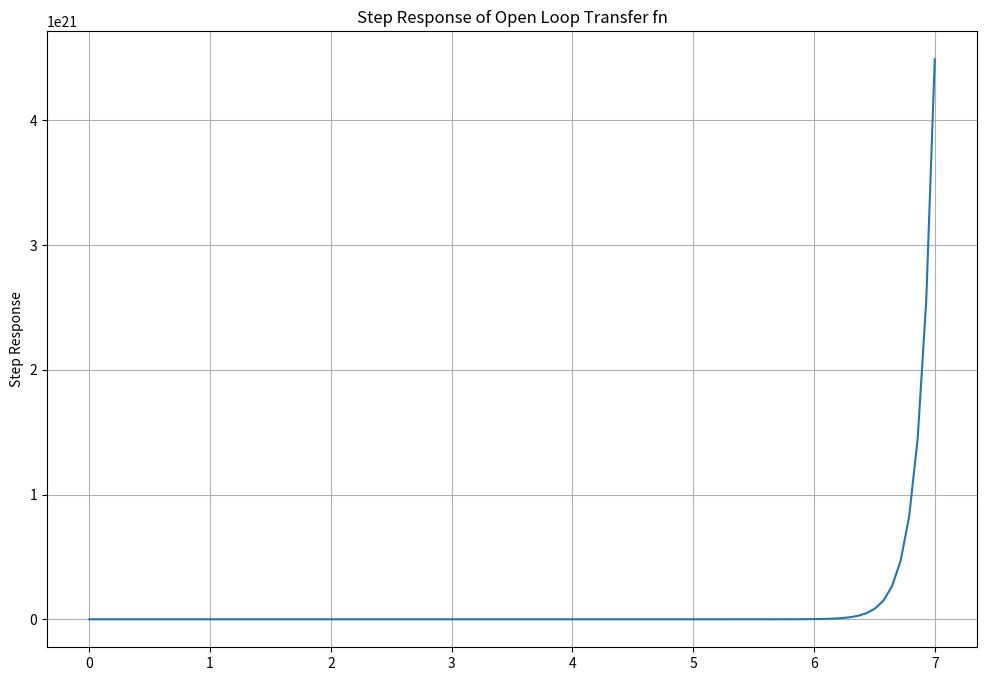
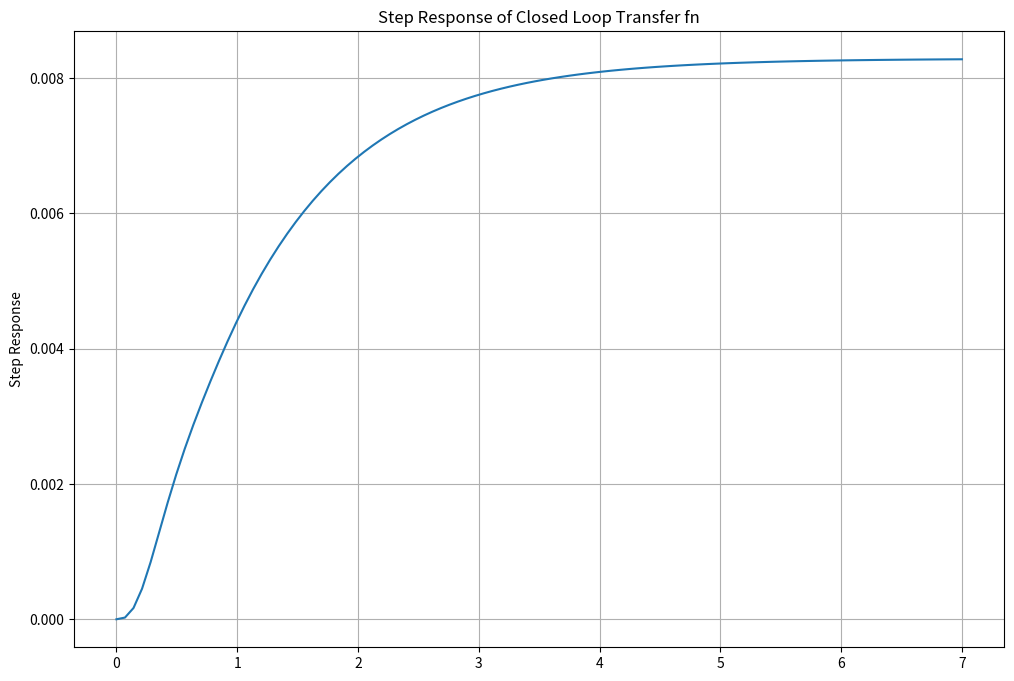

Here is the Python script that generated these plots, in order:
"""
Created on Tue Oct 15 18:29:57 2019
    
@author: holt3393
"""
import matplotlib.pyplot as plt
import scipy.signal as sig

NumG = [1,9]
DenG = [1,-2,-40,-64]

NumA = [1,4]
DenA = [1,4,3]

NumB = [1,26,168]
DenB = [1]

Z, P, K = sig.tf2zpk(NumG,DenG)

print("G(s):")
print("Zeros: ", Z)
print("Poles: ", P)
print("Gain:  ", K)
print("\n")

Z, P, K = sig.tf2zpk(NumA,DenA)

print("A(s):")
print("Zeros: ", Z)
print("Poles: ", P)
print("Gain:  ", K)
print("\n")

Z, P, K = sig.tf2zpk(NumB,DenB)

print("B(s):")
print("Zeros: ", Z)
print("Poles: ", P)
print("Gain:  ", K)
print("\n")

### For Open Loop Tranfer

NumH = sig.convolve(NumA,NumG)
DenH = sig.convolve(DenA,DenG)

Z, P, K = sig.tf2zpk(NumH,DenH)

print("Open Loop Transfer Function:")
print("Zeros: ", Z)
print("Poles: ", P)
print("Gain:  ", K)
print("\n")

print("Open Loop Transfer Function:")
print("Numerator: ", NumH)
print("Denominator: ", DenH)

tout, yout = sig.step((NumH,DenH))
plt.figure(figsize=(12,8))
#plt.subplot(2,1,1) 
plt.plot(tout,yout)
plt.title('Step Response of Open Loop Transfer fn') 
plt.ylabel('Step Response') 
plt.grid(True)
plt.show()

NumClose = sig.convolve(NumA,NumG)
DenClose = sig.convolve(DenA,(DenG + sig.convolve(NumG,NumB)))

Z, P, K = sig.tf2zpk(NumClose,DenClose)

print("Closed Loop Transfer Function:")
print("Zeros: ", Z)
print("Poles: ", P)
print("Gain:  ", K)
print("\n")

print("Closed Loop Transfer Function:")
print("Numerator: ", NumClose)
print("Denominator: ", DenClose)

tout, yout = sig.step((NumClose,DenClose))
plt.figure(figsize=(12,8))
#plt.subplot(2,1,1) 
plt.plot(tout,yout)
plt.title('Step Response of Closed Loop Transfer fn') 
plt.ylabel('Step Response') 
plt.grid(True)
plt.show()